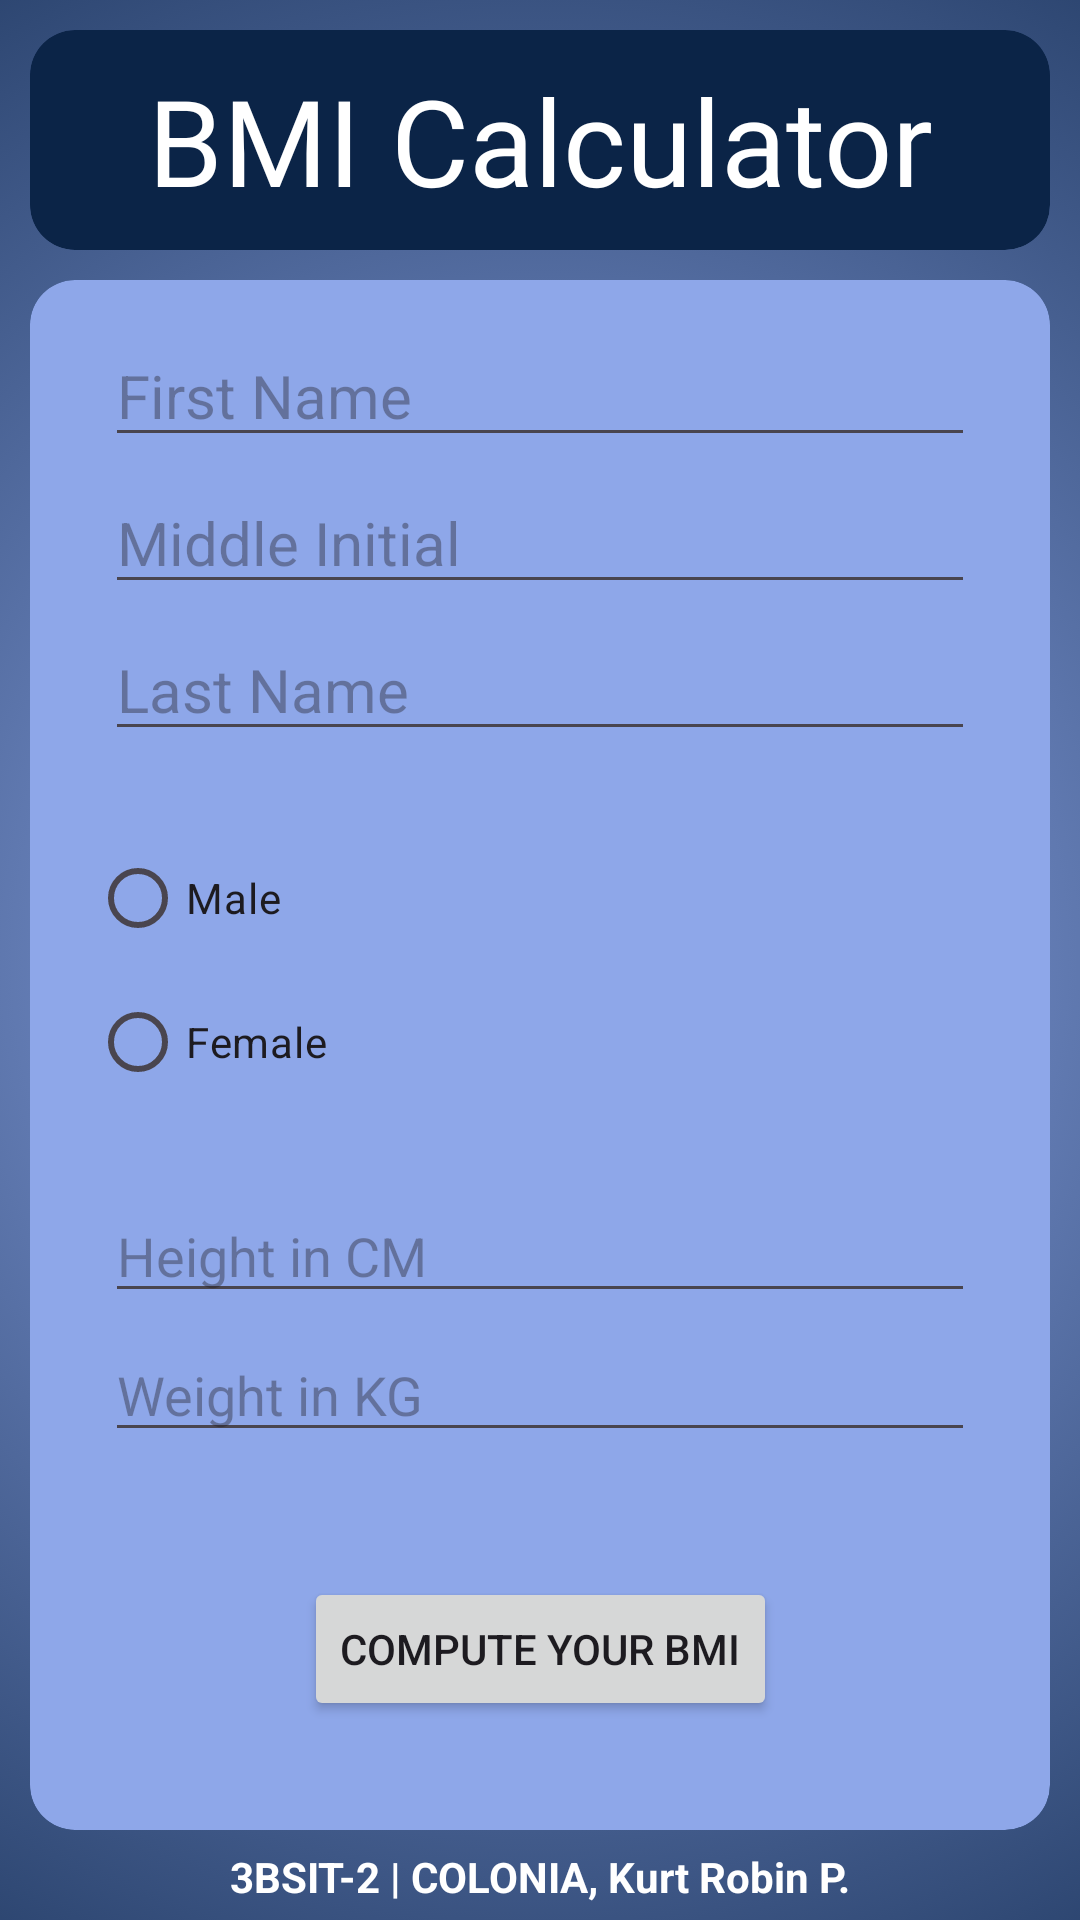

Produce the Android XML layout that renders to this screen, including the resource entries it uses.
<!-- AndroidManifest.xml: application theme Theme.AppDevBMICalculator -->
<!-- res/layout/activity_main.xml -->
<?xml version="1.0" encoding="utf-8"?>
<androidx.constraintlayout.widget.ConstraintLayout xmlns:android="http://schemas.android.com/apk/res/android"
    xmlns:app="http://schemas.android.com/apk/res-auto"
    xmlns:tools="http://schemas.android.com/tools"
    android:layout_width="match_parent"
    android:layout_height="match_parent"
    android:background="@drawable/appbg"
    tools:context=".MainActivity">

    <TextView
        android:id="@+id/studNameSec"
        android:layout_width="wrap_content"
        android:layout_height="wrap_content"
        android:layout_margin="5dp"
        android:fontFamily="sans-serif"
        android:text="@string/studNameSec"
        android:textColor="@color/white"
        android:textStyle="bold"
        app:layout_constraintBottom_toBottomOf="parent"
        app:layout_constraintEnd_toEndOf="parent"
        app:layout_constraintStart_toStartOf="parent" />

    <androidx.cardview.widget.CardView
        android:id="@+id/titleCard"
        android:layout_width="0dp"
        android:layout_height="wrap_content"
        android:layout_margin="10dp"
        app:cardBackgroundColor="@color/kurut0_color2"
        app:cardCornerRadius="15dp"
        app:cardElevation="0dp"
        app:cardMaxElevation="0dp"
        app:layout_constraintEnd_toEndOf="parent"
        app:layout_constraintStart_toStartOf="parent"
        app:layout_constraintTop_toTopOf="parent">

        <androidx.constraintlayout.widget.ConstraintLayout
            android:id="@+id/titleCardLayout"
            android:layout_width="match_parent"
            android:layout_height="match_parent">

            <TextView
                android:id="@+id/titleText"
                android:layout_width="wrap_content"
                android:layout_height="wrap_content"
                android:layout_margin="10dp"
                android:fontFamily="@font/mk11"
                android:text="@string/title"
                android:textColor="@color/white"
                android:textSize="40sp"
                app:layout_constraintBottom_toBottomOf="parent"
                app:layout_constraintEnd_toEndOf="parent"
                app:layout_constraintStart_toStartOf="parent"
                app:layout_constraintTop_toTopOf="parent" />
        </androidx.constraintlayout.widget.ConstraintLayout>

    </androidx.cardview.widget.CardView>

    <androidx.cardview.widget.CardView
        android:id="@+id/inputCard"
        android:layout_width="0dp"
        android:layout_height="0dp"
        android:layout_marginStart="10dp"
        android:layout_marginTop="10dp"
        android:layout_marginEnd="10dp"
        android:layout_marginBottom="30dp"
        app:cardBackgroundColor="@color/kurut0_color1"
        app:cardCornerRadius="15dp"
        app:cardElevation="0dp"
        app:cardMaxElevation="0dp"
        app:layout_constraintBottom_toBottomOf="parent"
        app:layout_constraintEnd_toEndOf="parent"
        app:layout_constraintStart_toStartOf="parent"
        app:layout_constraintTop_toBottomOf="@+id/titleCard" >

        <androidx.constraintlayout.widget.ConstraintLayout
            android:id="@+id/inputsLayout"
            android:layout_width="match_parent"
            android:layout_height="match_parent">

            <androidx.constraintlayout.widget.ConstraintLayout
                android:id="@+id/nameInputLayout"
                android:layout_width="match_parent"
                android:layout_height="wrap_content"
                android:layout_marginStart="20dp"
                android:layout_marginTop="10dp"
                android:layout_marginEnd="20dp"
                app:layout_constraintEnd_toEndOf="parent"
                app:layout_constraintStart_toStartOf="parent"
                app:layout_constraintTop_toTopOf="parent">

                <EditText
                    android:id="@+id/fNameInput"
                    android:layout_width="0dp"
                    android:layout_height="wrap_content"
                    android:layout_margin="5dp"
                    android:ems="10"
                    android:hint="@string/fNameHint"
                    android:inputType="text"
                    android:textSize="20sp"
                    app:layout_constraintEnd_toEndOf="parent"
                    app:layout_constraintStart_toStartOf="parent"
                    app:layout_constraintTop_toTopOf="parent" />

                <EditText
                    android:id="@+id/midInitInput"
                    android:layout_width="0dp"
                    android:layout_height="wrap_content"
                    android:layout_margin="5dp"
                    android:ems="10"
                    android:hint="@string/midInitHint"
                    android:inputType="text"
                    android:textSize="20sp"
                    app:layout_constraintEnd_toEndOf="parent"
                    app:layout_constraintStart_toStartOf="parent"
                    app:layout_constraintTop_toBottomOf="@+id/fNameInput" />

                <EditText
                    android:id="@+id/lNameInput"
                    android:layout_width="0dp"
                    android:layout_height="wrap_content"
                    android:layout_margin="5dp"
                    android:ems="10"
                    android:hint="@string/lNameHint"
                    android:inputType="text"
                    android:textSize="20sp"
                    app:layout_constraintBottom_toBottomOf="parent"
                    app:layout_constraintEnd_toEndOf="parent"
                    app:layout_constraintStart_toStartOf="parent"
                    app:layout_constraintTop_toBottomOf="@+id/midInitInput" />
            </androidx.constraintlayout.widget.ConstraintLayout>

            <androidx.constraintlayout.widget.ConstraintLayout
                android:id="@+id/genderLayout"
                android:layout_width="wrap_content"
                android:layout_height="wrap_content"
                android:layout_margin="20dp"
                app:layout_constraintStart_toStartOf="parent"
                app:layout_constraintTop_toBottomOf="@+id/nameInputLayout">

                <RadioGroup
                    android:id="@+id/genderRadioGroup"
                    android:layout_width="wrap_content"
                    android:layout_height="wrap_content"
                    app:layout_constraintBottom_toBottomOf="parent"
                    app:layout_constraintEnd_toEndOf="parent"
                    app:layout_constraintStart_toStartOf="parent"
                    app:layout_constraintTop_toBottomOf="@+id/nameInputLayout">

                    <RadioButton
                        android:id="@+id/maleBtn"
                        android:layout_width="match_parent"
                        android:layout_height="wrap_content"
                        android:text="@string/gendMale" />

                    <RadioButton
                        android:id="@+id/femaleBtn"
                        android:layout_width="match_parent"
                        android:layout_height="wrap_content"
                        android:text="@string/gendFemale" />
                </RadioGroup>
            </androidx.constraintlayout.widget.ConstraintLayout>

            <androidx.constraintlayout.widget.ConstraintLayout
                android:id="@+id/weightHeightLayout"
                android:layout_width="0dp"
                android:layout_height="wrap_content"
                android:layout_margin="20dp"
                app:layout_constraintEnd_toEndOf="parent"
                app:layout_constraintStart_toStartOf="parent"
                app:layout_constraintTop_toBottomOf="@+id/genderLayout">

                <EditText
                    android:id="@+id/heightInput"
                    android:layout_width="0dp"
                    android:layout_height="wrap_content"
                    android:layout_margin="5dp"
                    android:ems="10"
                    android:hint="@string/heightHint"
                    android:inputType="number|numberDecimal"
                    app:layout_constraintEnd_toEndOf="parent"
                    app:layout_constraintStart_toStartOf="parent"
                    app:layout_constraintTop_toTopOf="parent" />

                <EditText
                    android:id="@+id/weightInput"
                    android:layout_width="0dp"
                    android:layout_height="wrap_content"
                    android:layout_margin="5dp"
                    android:ems="10"
                    android:hint="@string/weightHint"
                    android:inputType="number|numberDecimal"
                    app:layout_constraintBottom_toBottomOf="parent"
                    app:layout_constraintEnd_toEndOf="parent"
                    app:layout_constraintStart_toStartOf="parent"
                    app:layout_constraintTop_toBottomOf="@+id/heightInput" />

            </androidx.constraintlayout.widget.ConstraintLayout>

            <Button
                android:id="@+id/submitBtn"
                android:layout_width="wrap_content"
                android:layout_height="wrap_content"
                android:layout_margin="20dp"
                android:text="@string/computeBtnText"
                app:layout_constraintBottom_toBottomOf="parent"
                app:layout_constraintEnd_toEndOf="parent"
                app:layout_constraintStart_toStartOf="parent"
                app:layout_constraintTop_toBottomOf="@+id/weightHeightLayout" />

        </androidx.constraintlayout.widget.ConstraintLayout>

    </androidx.cardview.widget.CardView>

</androidx.constraintlayout.widget.ConstraintLayout>
<!-- resources referenced by this layout -->
<resources>
  <color name="kurut0_color1">#8EA7E9</color>
  <color name="kurut0_color2">#0B2447</color>
  <color name="white">#FFFFFFFF</color>
  <!-- drawable appbg (drawable) -->
  <?xml version="1.0" encoding="utf-8"?>
  <selector xmlns:android="http://schemas.android.com/apk/res/android">
      <item>
          <shape>
              <gradient
                  android:gradientRadius="500dp"
                  android:startColor="@color/kurut0_color1"
                  android:endColor="@color/kurut0_color2"
                  android:type="radial" />
          </shape>
      </item>
  </selector>
  <string name="computeBtnText">Compute your BMI</string>
  <string name="fNameHint">First Name</string>
  <string name="gendFemale">Female</string>
  <string name="gendMale">Male</string>
  <string name="heightHint">Height in CM</string>
  <string name="lNameHint">Last Name</string>
  <string name="midInitHint">Middle Initial</string>
  <string name="studNameSec">3BSIT-2 | COLONIA, Kurt Robin P.</string>
  <string name="title">BMI Calculator</string>
  <string name="weightHint">Weight in KG</string>
  <style name="Theme.AppDevBMICalculator" parent="Base.Theme.AppDevBMICalculator" />
  <style name="Base.Theme.AppDevBMICalculator" parent="Theme.Material3.DayNight.NoActionBar">
          
          <item name="colorPrimary">@color/kurut0_color2</item>
          <item name="colorPrimaryVariant">@color/kurut0_color2</item>
          <item name="colorOnPrimary">@color/white</item>
          
          <item name="colorSecondary">@color/kurut0_color2</item>
          <item name="colorSecondaryVariant">@color/kurut0_color2</item>
          <item name="colorOnSecondary">@color/white</item>
          
          <item name="android:statusBarColor">?attr/colorPrimaryVariant</item>
      </style>
</resources>
